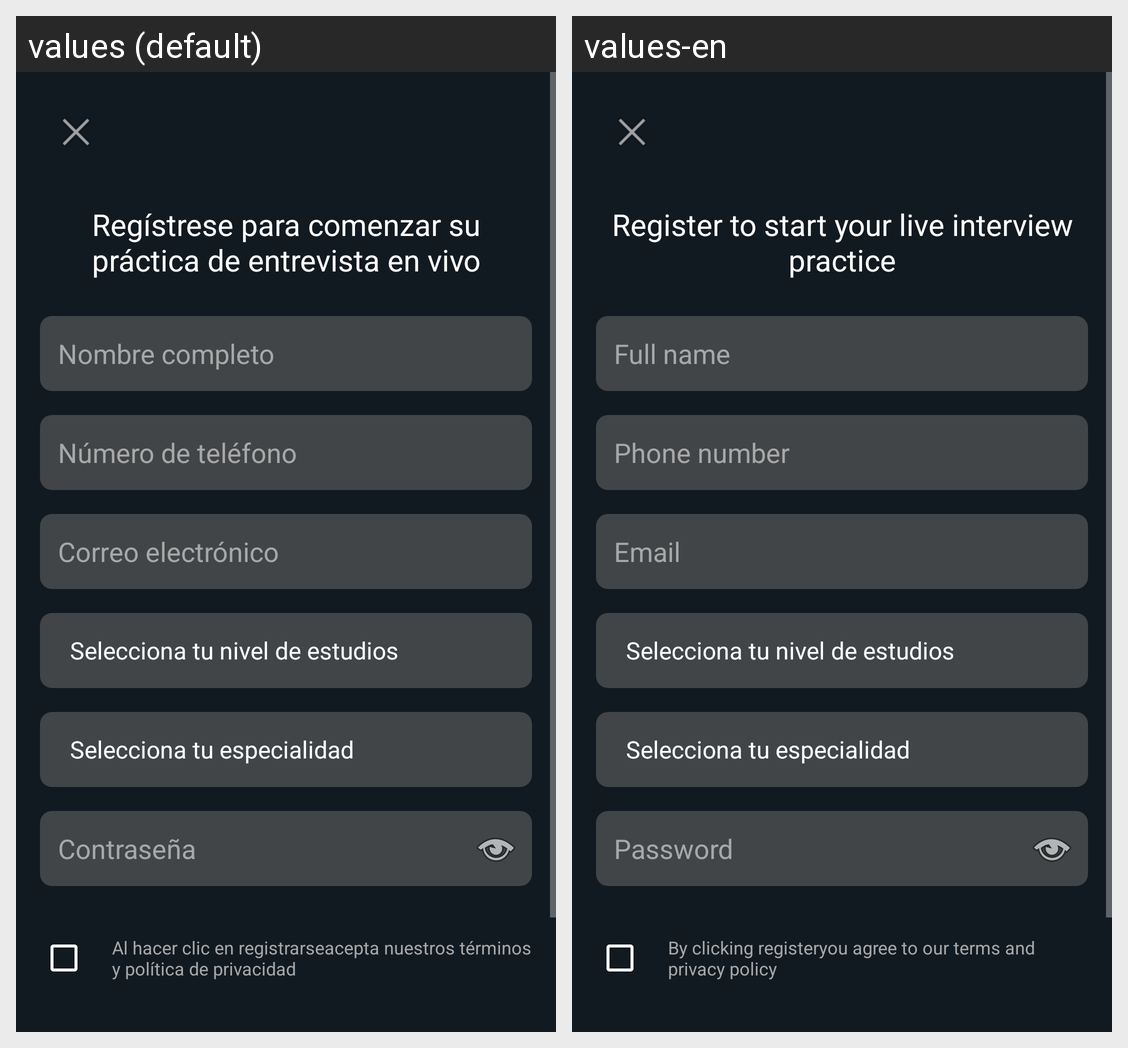

This grid shows one Android layout under two languages. Give, for every string resource on the screen, its name, the default text and each shown locale's text.
Android screen res/layout/activity_register.xml rendered under 2 locales, left to right: values (default), values-en. Device: Nexus 5 (rendered at 1080×1920; each locale shown at half size, 540×960, under a caption strip naming it); theme Theme.Interviewface.
Strings drawn on this screen, with the default value and each locale's value (text and hints the layout hard-codes, and strings that could not be matched under every locale, appear in the picture but are not listed):

register_title
  values: Regístrese para comenzar su práctica de entrevista en vivo
  values-en: Register to start your live interview practice

full_name
  values: Nombre completo
  values-en: Full name

phone_number
  values: Número de teléfono
  values-en: Phone number

email
  values: Correo electrónico
  values-en: Email

password
  values: Contraseña
  values-en: Password

terms_policy
  values: Al hacer clic en registrarseacepta nuestros términos y política de privacidad
  values-en: By clicking registeryou agree to our terms and privacy policy
